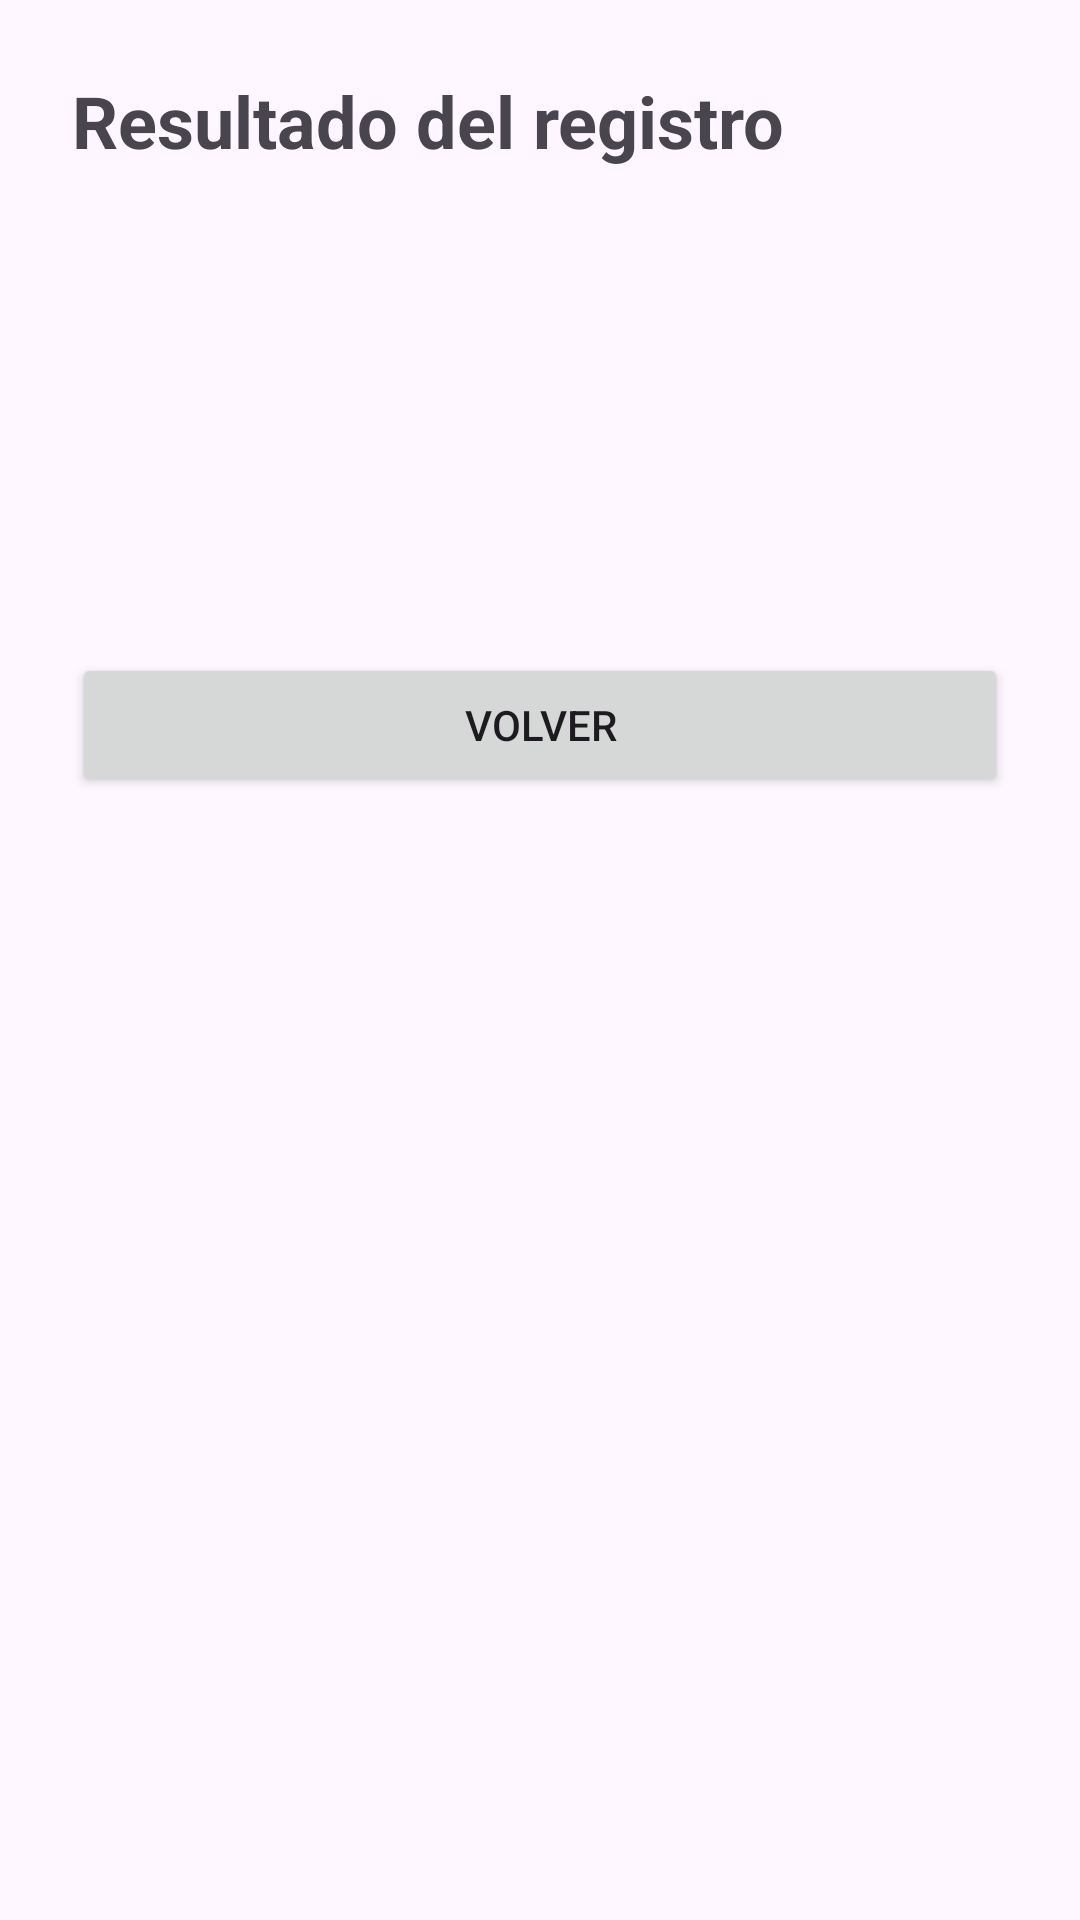

Layout XML and referenced resources for this Android screen:
<!-- AndroidManifest.xml: application theme Theme.InterfazInteractiva -->
<!-- res/layout/activity_resultado.xml -->
<?xml version="1.0" encoding="utf-8"?>
<LinearLayout xmlns:android="http://schemas.android.com/apk/res/android"
    android:id="@+id/main"
    android:layout_width="match_parent"
    android:layout_height="match_parent"
    android:orientation="vertical"
    android:padding="24dp">

        <TextView
            android:layout_width="match_parent"
            android:layout_height="wrap_content"
            android:layout_marginBottom="16dp"
            android:text="@string/titulo_resultado"
            android:textStyle="bold"
            android:textSize="24sp"/>

        <TextView
            android:id="@+id/tvNombre"
            android:layout_width="match_parent"
            android:layout_height="wrap_content"
            android:textSize="18sp"/>

        <TextView
            android:id="@+id/tvEdad"
            android:layout_width="match_parent"
            android:layout_height="wrap_content"
            android:layout_marginTop="8dp"
            android:textSize="18sp"/>

        <TextView
            android:id="@+id/tvCursos"
            android:layout_width="match_parent"
            android:layout_height="wrap_content"
            android:layout_marginTop="8dp"
            android:textSize="18sp"/>

        <TextView
            android:id="@+id/tvTurno"
            android:layout_width="match_parent"
            android:layout_height="wrap_content"
            android:layout_marginTop="8dp"
            android:textSize="18sp"/>
    
        <Button
            android:id="@+id/btnVolver"
            android:layout_width="match_parent"
            android:layout_height="wrap_content"
            android:layout_marginTop="24dp"
            android:text="@string/res_volver"/>
</LinearLayout>
<!-- resources referenced by this layout -->
<resources>
  <string name="res_volver">Volver</string>
  <string name="titulo_resultado">Resultado del registro</string>
  <style name="Theme.InterfazInteractiva" parent="Base.Theme.InterfazInteractiva" />
  <style name="Base.Theme.InterfazInteractiva" parent="Theme.Material3.DayNight.NoActionBar">
          
          
      </style>
</resources>
